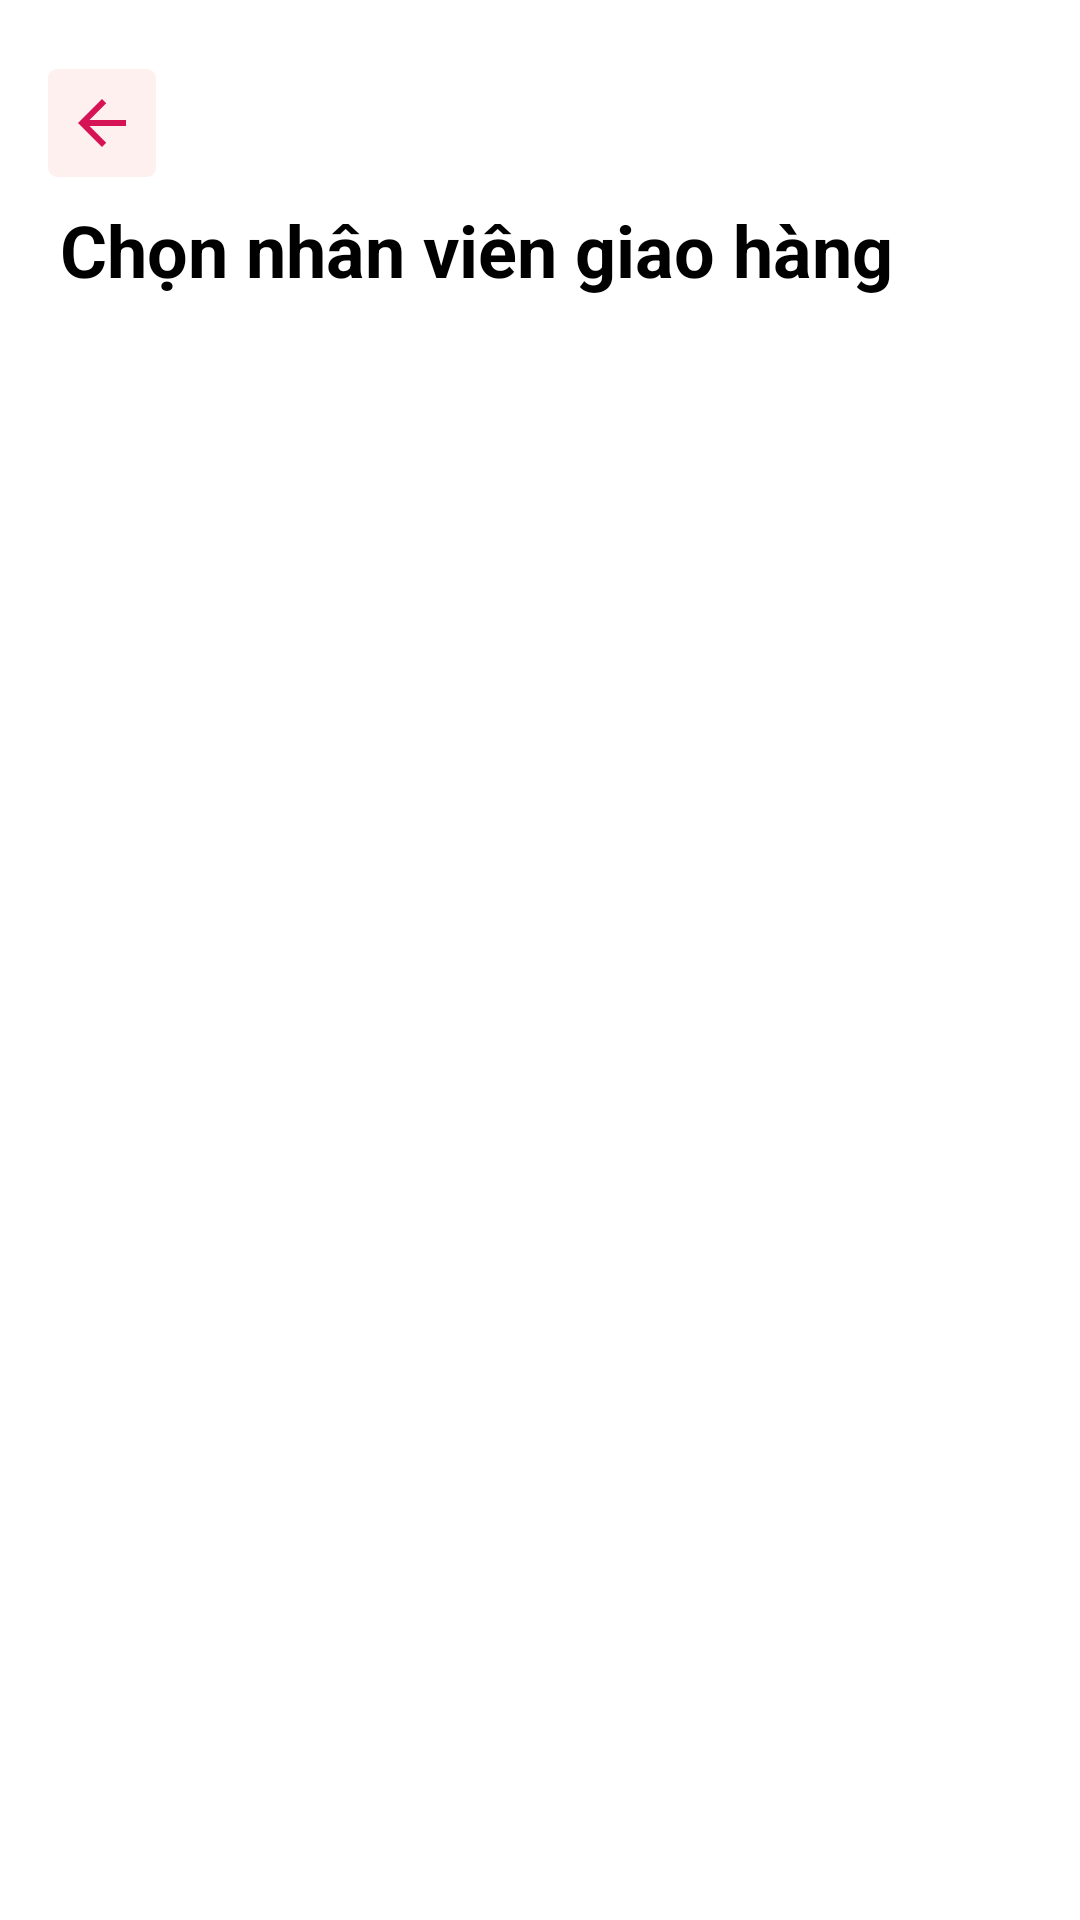

Here is an Android app screen rendered from its layout file. Give the layout XML and the strings, colors and styles it references.
<!-- AndroidManifest.xml: application theme Theme.FoodCouriers -->
<!-- res/layout/activity_select_courier.xml -->
<?xml version="1.0" encoding="utf-8"?>
<androidx.constraintlayout.widget.ConstraintLayout xmlns:android="http://schemas.android.com/apk/res/android"
    xmlns:app="http://schemas.android.com/apk/res-auto"
    android:id="@+id/rootSelectCourier"
    android:layout_width="match_parent"
    android:layout_height="match_parent"
    android:background="@android:color/white">

    <ImageButton
        android:id="@+id/btnBack"
        android:layout_width="36dp"
        android:layout_height="36dp"
        android:layout_marginStart="16dp"
        android:layout_marginTop="23dp"
        android:background="@drawable/bg_button_secondary"
        android:contentDescription="@string/back"
        android:scaleType="centerInside"
        android:src="@drawable/ic_back"
        app:layout_constraintStart_toStartOf="parent"
        app:layout_constraintTop_toTopOf="parent"
        app:tint="@color/primary" />

    <TextView
        android:id="@+id/tvTitle"
        android:layout_width="wrap_content"
        android:layout_height="wrap_content"
        android:layout_marginStart="20dp"
        android:layout_marginTop="8dp"
        android:text="@string/select_courier_title"
        android:textColor="@android:color/black"
        android:textSize="24sp"
        android:textStyle="bold"
        app:layout_constraintStart_toStartOf="parent"
        app:layout_constraintTop_toBottomOf="@id/btnBack" />

    <ListView
        android:id="@+id/listCouriers"
        android:layout_width="0dp"
        android:layout_height="0dp"
        android:divider="@android:color/transparent"
        android:dividerHeight="12dp"
        android:layout_marginTop="12dp"
        android:paddingStart="16dp"
        android:paddingEnd="16dp"
        android:listSelector="@android:color/transparent"
        android:scrollbars="none"
        app:layout_constraintTop_toBottomOf="@id/tvTitle"
        app:layout_constraintBottom_toBottomOf="parent"
        app:layout_constraintStart_toStartOf="parent"
        app:layout_constraintEnd_toEndOf="parent" />

    <TextView
        android:id="@+id/tvEmpty"
        android:layout_width="wrap_content"
        android:layout_height="wrap_content"
        android:text="@string/courier_empty_state"
        android:textColor="@color/gray"
        android:textSize="14sp"
        android:visibility="gone"
        app:layout_constraintTop_toBottomOf="@id/tvTitle"
        app:layout_constraintStart_toStartOf="parent"
        app:layout_constraintEnd_toEndOf="parent" />

    <ProgressBar
        android:id="@+id/progressCouriers"
        android:layout_width="48dp"
        android:layout_height="48dp"
        android:indeterminate="true"
        android:visibility="gone"
        app:layout_constraintTop_toTopOf="parent"
        app:layout_constraintBottom_toBottomOf="parent"
        app:layout_constraintStart_toStartOf="parent"
        app:layout_constraintEnd_toEndOf="parent" />

</androidx.constraintlayout.widget.ConstraintLayout>
<!-- resources referenced by this layout -->
<resources>
  <color name="gray">#3B3B3B</color>
  <color name="primary">#D61355</color>
  <!-- drawable bg_button_secondary (drawable) -->
  <?xml version="1.0" encoding="utf-8"?>
  <shape xmlns:android="http://schemas.android.com/apk/res/android"
      android:shape="rectangle">
      <solid android:color="@color/pink" />
      <corners android:radius="3dp" />
  </shape>
  <!-- drawable ic_back (drawable) -->
  <?xml version="1.0" encoding="utf-8"?>
  <vector xmlns:android="http://schemas.android.com/apk/res/android"
      android:width="24dp"
      android:height="24dp"
      android:viewportWidth="24"
      android:viewportHeight="24">
  
      
      <path
          android:pathData="M20,11H7.83L13.41,5.41L12,4L4,12L12,20L13.41,18.59L7.83,13H20V11Z"
          android:fillColor="#FFFFFFFF" />
  </vector>
  <string name="back">Back</string>
  <string name="courier_empty_state">Không có viên giao hàng phù hợp</string>
  <string name="select_courier_title">Chọn nhân viên giao hàng</string>
  <style name="Theme.FoodCouriers" parent="Base.Theme.FoodCouriers" />
  <color name="pink">#FFF0F0</color>
  <style name="Base.Theme.FoodCouriers" parent="Theme.Material3.DayNight.NoActionBar">
          
          <item name="colorPrimary">@color/primary</item>
          <item name="colorPrimaryVariant">@color/primary</item>
          <item name="colorOnPrimary">@color/white</item>
          
          <item name="colorSecondary">@color/pink</item>
          <item name="colorSecondaryVariant">@color/pink</item>
          <item name="colorOnSecondary">@color/black</item>
          
          <item name="android:statusBarColor">?attr/colorPrimaryVariant</item>
  
          
          <item name="colorControlActivated">@color/primary</item>
          <item name="android:textColorHighlight">@color/pink</item>
      </style>
  <color name="white">#FFFFFF</color>
  <color name="black">#FF000000</color>
</resources>
